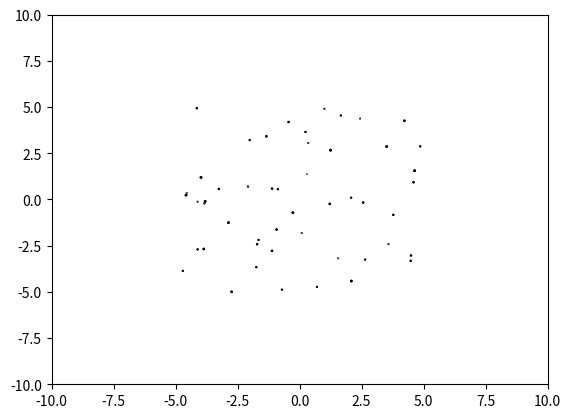

Reproduce this figure in Python.
"""
https://stackoverflow.com/questions/9401658/how-to-animate-a-scatter-plot
"""

import matplotlib.pyplot as plt
import matplotlib.animation as animation
import numpy as np

class AnimatedScatter(object):
    """An animated scatter plot using matplotlib.animations.FuncAnimation."""
    def __init__(self, numpoints=50):
        self.numpoints = numpoints
        self.stream = self.data_stream()

        # Setup the figure and axes...
        self.fig, self.ax = plt.subplots()
        # Then setup FuncAnimation.
        self.ani = animation.FuncAnimation(self.fig, self.update, interval=5, 
                                          init_func=self.setup_plot, blit=True)

    def setup_plot(self):
        """Initial drawing of the scatter plot."""
        x, y, s, c = next(self.stream).T
        self.scat = self.ax.scatter(x, y, c=c, s=s, vmin=0, vmax=1,
                                    cmap="jet", edgecolor="k")
        self.ax.axis([-10, 10, -10, 10])
        # For FuncAnimation's sake, we need to return the artist we'll be using
        # Note that it expects a sequence of artists, thus the trailing comma.
        return self.scat,

    def data_stream(self):
        """Generate a random walk (brownian motion). Data is scaled to produce
        a soft "flickering" effect."""
        xy = (np.random.random((self.numpoints, 2))-0.5)*10
        s, c = np.random.random((self.numpoints, 2)).T
        while True:
            xy += 0.03 * (np.random.random((self.numpoints, 2)) - 0.5)
            s += 0.05 * (np.random.random(self.numpoints) - 0.5)
            c += 0.02 * (np.random.random(self.numpoints) - 0.5)
            yield np.c_[xy[:,0], xy[:,1], s, c]

    def update(self, i):
        """Update the scatter plot."""
        data = next(self.stream)

        # Set x and y data...
        self.scat.set_offsets(data[:, :2])
        # Set sizes...
        self.scat.set_sizes(300 * abs(data[:, 2])**1.5 + 100)
        # Set colors..
        self.scat.set_array(data[:, 3])

        # We need to return the updated artist for FuncAnimation to draw..
        # Note that it expects a sequence of artists, thus the trailing comma.
        return self.scat,


if __name__ == '__main__':
    a = AnimatedScatter()
    plt.show()
